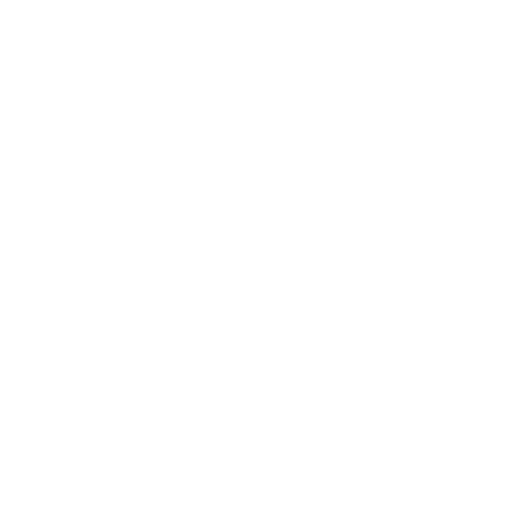
t = 0.00 s
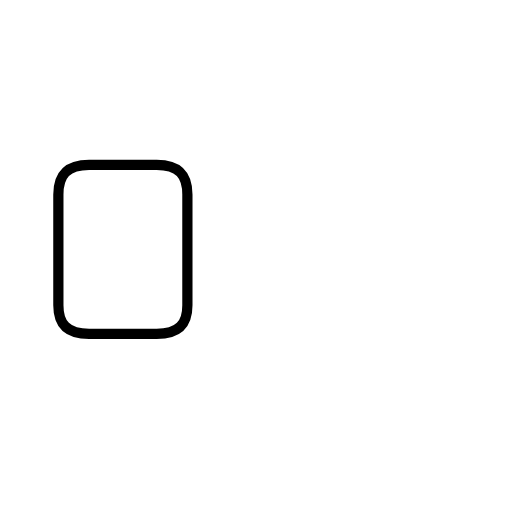
t = 1.62 s
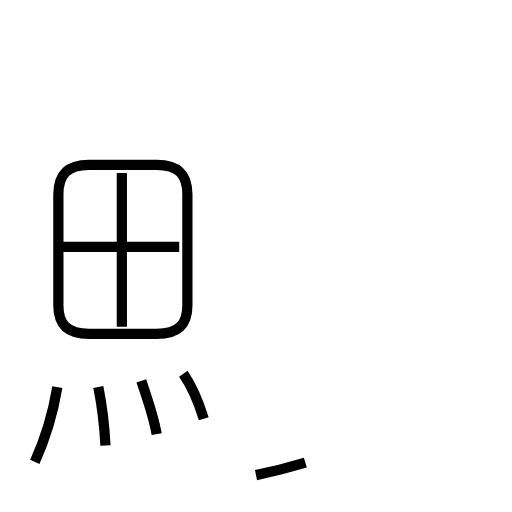
t = 3.27 s
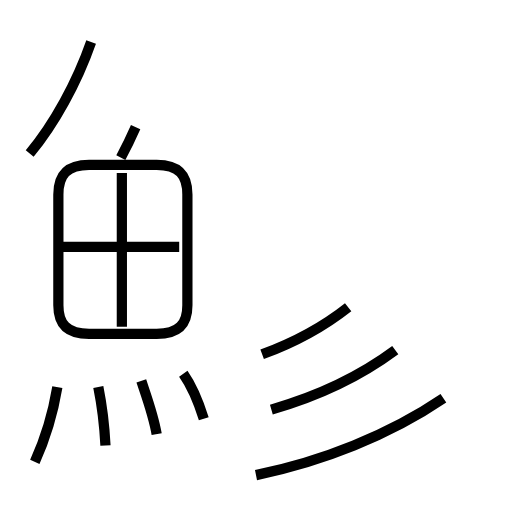
t = 4.88 s
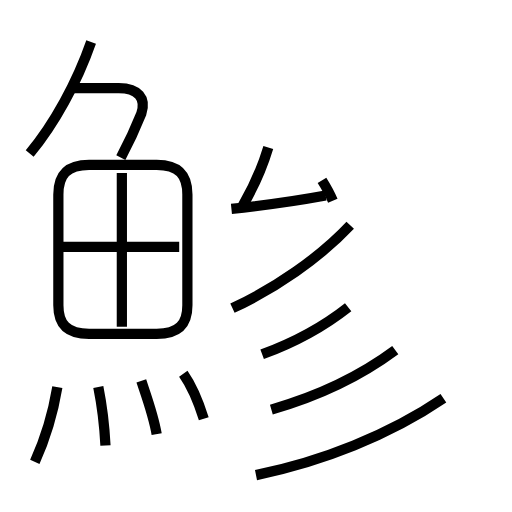
t = 6.14 s
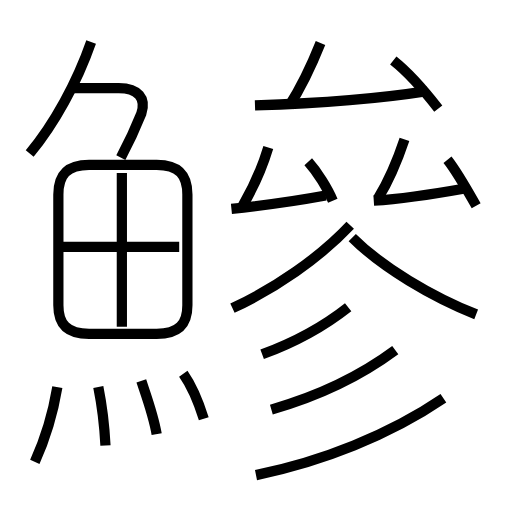
t = 8.17 s

The animated SVG that drew these frames (rendered in a browser with its animation timeline set to each time). Animation: 23 SMIL elements (animate=23); one cycle of 8.16 s.

<?xml version='1.0' encoding='utf-8'?>
<svg viewBox="0.0 -6.0 50.0 50.0" version="1.1" xmlns="http://www.w3.org/2000/svg"><rect x="-1000" y="-1000" width="2000" height="2000" stroke="white" fill="white" /><g style="fill:none;stroke:#000000;stroke-width:1"><path d="M 18.3 -14.2 L 18.3 -25.0 C 18.3 -26.9 17.5 -27.9 15.3 -27.9 L 8.7 -27.9 C 6.5 -27.9 5.7 -26.9 5.7 -25.0 L 5.7 -14.2 C 5.7 -12.4 6.5 -11.4 8.7 -11.4 L 15.3 -11.4 C 17.5 -11.4 18.3 -12.4 18.3 -14.2 Z " transform="translate(0.0 38.0)" stroke-dasharray="53.93691640824864" stroke-dashoffset="53.93691640824864"><animate attributeName="stroke-dashoffset" from="53.93691640824864" to="0" dur="1.6181074922474592s" begin="0s" fill="freeze" /></path><path d="M 3.4 1.1 C 4.4 -1.1 5.2 -3.8 5.6 -6.2 " transform="translate(0.0 38.0)" stroke-dasharray="7.644360703941869" stroke-dashoffset="7.644360703941869"><animate attributeName="stroke-dashoffset" from="7.644360703941869" to="0" dur="0.22933082111825606s" begin="1.6181074922474592s" fill="freeze" /></path><path d="M 10.3 -0.5 C 10.2 -2.4 9.9 -4.7 9.6 -6.2 " transform="translate(0.0 38.0)" stroke-dasharray="5.747009063779692" stroke-dashoffset="5.747009063779692"><animate attributeName="stroke-dashoffset" from="5.747009063779692" to="0" dur="0.17241027191339076s" begin="1.8474383133657153s" fill="freeze" /></path><path d="M 15.3 -1.6 C 15.0 -3.4 14.3 -5.3 13.8 -6.8 " transform="translate(0.0 38.0)" stroke-dasharray="5.418159234582668" stroke-dashoffset="5.418159234582668"><animate attributeName="stroke-dashoffset" from="5.418159234582668" to="0" dur="0.16254477703748005s" begin="2.019848585279106s" fill="freeze" /></path><path d="M 19.9 -3.1 C 19.4 -4.7 18.6 -6.5 17.9 -7.5 " transform="translate(0.0 38.0)" stroke-dasharray="4.848548664842819" stroke-dashoffset="4.848548664842819"><animate attributeName="stroke-dashoffset" from="4.848548664842819" to="0" dur="0.14545645994528456s" begin="2.1823933623165863s" fill="freeze" /></path><path d="M 11.9 -12.1 L 11.9 -27.1 " transform="translate(0.0 38.0)" stroke-dasharray="15.000000000000002" stroke-dashoffset="15.000000000000002"><animate attributeName="stroke-dashoffset" from="15.000000000000002" to="0" dur="0.45s" begin="2.3278498222618706s" fill="freeze" /></path><path d="M 17.5 -19.9 L 6.1 -19.9 " transform="translate(0.0 38.0)" stroke-dasharray="11.4" stroke-dashoffset="11.4"><animate attributeName="stroke-dashoffset" from="11.4" to="0" dur="0.34199999999999997s" begin="2.777849822261871s" fill="freeze" /></path><path d="M 25.0 2.4 C 31.4 1.1 38.0 -1.5 43.3 -5.1 " transform="translate(0.0 38.0)" stroke-dasharray="19.901460333824147" stroke-dashoffset="19.901460333824147"><animate attributeName="stroke-dashoffset" from="19.901460333824147" to="0" dur="0.5970438100147244s" begin="3.119849822261871s" fill="freeze" /></path><path d="M 26.5 -4.0 C 30.7 -5.2 35.1 -7.2 38.6 -9.8 " transform="translate(0.0 38.0)" stroke-dasharray="13.487695535127825" stroke-dashoffset="13.487695535127825"><animate attributeName="stroke-dashoffset" from="13.487695535127825" to="0" dur="0.40463086605383475s" begin="3.7168936322765953s" fill="freeze" /></path><path d="M 2.9 -29.0 C 5.3 -31.9 7.5 -35.9 8.9 -39.9 " transform="translate(0.0 38.0)" stroke-dasharray="12.502992255780294" stroke-dashoffset="12.502992255780294"><animate attributeName="stroke-dashoffset" from="12.502992255780294" to="0" dur="0.3750897676734088s" begin="4.12152449833043s" fill="freeze" /></path><path d="M 25.6 -9.4 C 28.6 -10.5 31.6 -12.1 34.0 -14.0 " transform="translate(0.0 38.0)" stroke-dasharray="9.615859977217715" stroke-dashoffset="9.615859977217715"><animate attributeName="stroke-dashoffset" from="9.615859977217715" to="0" dur="0.28847579931653144s" begin="4.496614266003839s" fill="freeze" /></path><path d="M 11.8 -28.6 C 12.7 -30.3 13.4 -31.9 13.8 -32.9 C 14.3 -34.4 13.5 -35.4 11.6 -35.4 L 7.2 -35.4 " transform="translate(0.0 38.0)" stroke-dasharray="13.234780992506847" stroke-dashoffset="13.234780992506847"><animate attributeName="stroke-dashoffset" from="13.234780992506847" to="0" dur="0.3970434297752054s" begin="4.78509006532037s" fill="freeze" /></path><path d="M 22.7 -13.9 C 26.8 -15.8 31.2 -18.8 34.2 -22.0 " transform="translate(0.0 38.0)" stroke-dasharray="14.144924277767677" stroke-dashoffset="14.144924277767677"><animate attributeName="stroke-dashoffset" from="14.144924277767677" to="0" dur="0.4243477283330303s" begin="5.1821334950955755s" fill="freeze" /></path><path d="M 22.6 -23.6 C 25.5 -23.9 29.1 -24.4 31.8 -24.9 " transform="translate(0.0 38.0)" stroke-dasharray="9.29353676977897" stroke-dashoffset="9.29353676977897"><animate attributeName="stroke-dashoffset" from="9.29353676977897" to="0" dur="0.2788061030933691s" begin="5.606481223428606s" fill="freeze" /></path><path d="M 23.7 -23.9 C 24.8 -25.8 25.6 -27.6 26.2 -29.6 " transform="translate(0.0 38.0)" stroke-dasharray="6.238928045837183" stroke-dashoffset="6.238928045837183"><animate attributeName="stroke-dashoffset" from="6.238928045837183" to="0" dur="0.1871678413751155s" begin="5.885287326521975s" fill="freeze" /></path><path d="M 32.5 -24.4 C 32.0 -25.6 31.0 -27.2 30.1 -28.2 " transform="translate(0.0 38.0)" stroke-dasharray="4.51184992859985" stroke-dashoffset="4.51184992859985"><animate attributeName="stroke-dashoffset" from="4.51184992859985" to="0" dur="0.1353554978579955s" begin="6.072455167897091s" fill="freeze" /></path><path d="M 46.5 -13.3 C 42.2 -15.0 37.3 -17.9 34.4 -20.8 " transform="translate(0.0 38.0)" stroke-dasharray="14.320961252778039" stroke-dashoffset="14.320961252778039"><animate attributeName="stroke-dashoffset" from="14.320961252778039" to="0" dur="0.42962883758334114s" begin="6.207810665755086s" fill="freeze" /></path><path d="M 36.5 -24.4 C 39.5 -24.6 42.6 -25.1 45.4 -25.6 " transform="translate(0.0 38.0)" stroke-dasharray="8.985104591784024" stroke-dashoffset="8.985104591784024"><animate attributeName="stroke-dashoffset" from="8.985104591784024" to="0" dur="0.26955313775352074s" begin="6.6374395033384275s" fill="freeze" /></path><path d="M 24.9 -33.7 C 30.9 -33.9 36.0 -34.2 41.7 -35.1 " transform="translate(0.0 38.0)" stroke-dasharray="16.86987178281374" stroke-dashoffset="16.86987178281374"><animate attributeName="stroke-dashoffset" from="16.86987178281374" to="0" dur="0.5060961534844122s" begin="6.906992641091948s" fill="freeze" /></path><path d="M 36.9 -24.6 C 38.0 -26.4 38.8 -28.3 39.5 -30.4 " transform="translate(0.0 38.0)" stroke-dasharray="6.370141210701337" stroke-dashoffset="6.370141210701337"><animate attributeName="stroke-dashoffset" from="6.370141210701337" to="0" dur="0.1911042363210401s" begin="7.41308879457636s" fill="freeze" /></path><path d="M 28.2 -33.6 C 29.5 -35.6 30.3 -37.3 31.3 -39.8 " transform="translate(0.0 38.0)" stroke-dasharray="6.944576509806032" stroke-dashoffset="6.944576509806032"><animate attributeName="stroke-dashoffset" from="6.944576509806032" to="0" dur="0.20833729529418094s" begin="7.604193030897401s" fill="freeze" /></path><path d="M 46.5 -23.9 C 45.6 -25.5 44.5 -27.4 43.7 -28.4 " transform="translate(0.0 38.0)" stroke-dasharray="5.304484631373829" stroke-dashoffset="5.304484631373829"><animate attributeName="stroke-dashoffset" from="5.304484631373829" to="0" dur="0.15913453894121488s" begin="7.812530326191582s" fill="freeze" /></path><path d="M 42.8 -33.4 C 41.4 -35.2 39.8 -37.0 38.4 -38.1" transform="translate(0.0 38.0)" stroke-dasharray="6.452255362135865" stroke-dashoffset="6.452255362135865"><animate attributeName="stroke-dashoffset" from="6.452255362135865" to="0" dur="0.19356766086407595s" begin="7.971664865132797s" fill="freeze" /></path></g></svg>
